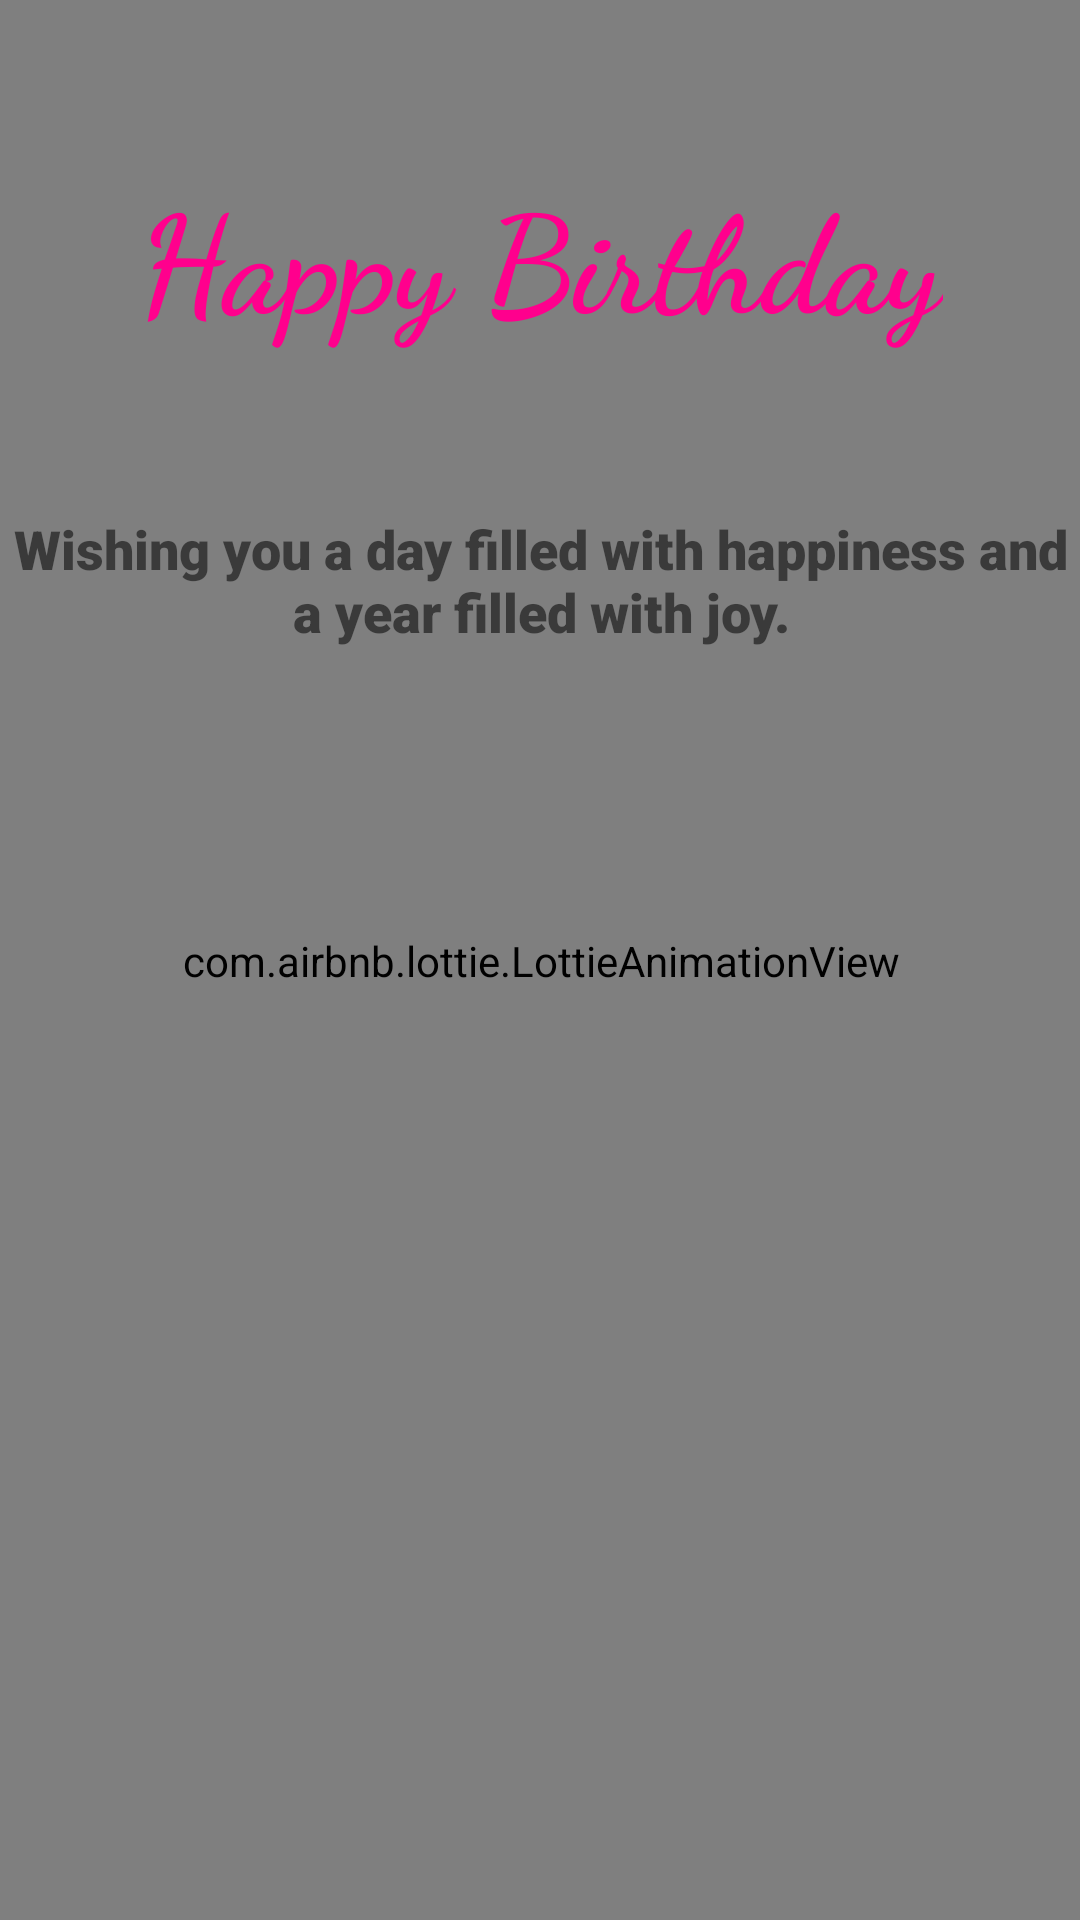

Reconstruct the res/layout file that produces this screen, plus the resources it refers to.
<!-- AndroidManifest.xml: application theme AppTheme -->
<!-- res/layout/activity_birthday_greeting.xml -->
<?xml version="1.0" encoding="utf-8"?>
<androidx.constraintlayout.widget.ConstraintLayout xmlns:android="http://schemas.android.com/apk/res/android"
    xmlns:app="http://schemas.android.com/apk/res-auto"
    xmlns:tools="http://schemas.android.com/tools"
    android:layout_width="match_parent"
    android:layout_height="match_parent"
    tools:context=".BirthdayGreetingActivity">


    <ImageView
        android:id="@+id/imageView"
        android:layout_width="match_parent"
        android:layout_height="match_parent"
        android:scaleType="centerCrop"
        android:src="@drawable/small" />

    
    <com.airbnb.lottie.LottieAnimationView
        android:layout_width="1000dp"
        android:layout_height="1000dp"
        app:layout_constraintBottom_toBottomOf="parent"
        app:layout_constraintEnd_toEndOf="parent"
        app:layout_constraintStart_toStartOf="parent"
        app:layout_constraintTop_toTopOf="@+id/imageView"
        app:lottie_autoPlay="true"
        app:lottie_fileName="papers.json"
        app:lottie_loop="true"
        app:lottie_colorFilter="@color/babyPink"/>


    <TextView
        android:id="@+id/birthdayGreeting"
        android:layout_width="wrap_content"
        android:layout_height="wrap_content"
        android:fontFamily="cursive"
        android:gravity="center_horizontal"
        android:text="@string/msg"
        android:textAlignment="center"
        android:textColor="@color/colorPink"
        android:textSize="45sp"
        android:textStyle="bold"
        app:layout_constraintBottom_toTopOf="@id/textView2"
        app:layout_constraintEnd_toEndOf="parent"
        app:layout_constraintStart_toStartOf="parent"
        app:layout_constraintTop_toTopOf="parent"
        app:layout_constraintVertical_bias="0.1" />

    <TextView
        android:id="@+id/textView2"
        android:layout_width="wrap_content"
        android:layout_height="wrap_content"
        android:layout_marginStart="100dp"
        android:layout_marginLeft="100dp"
        android:layout_marginEnd="70dp"
        android:layout_marginRight="70dp"
        android:layout_marginBottom="370dp"
        android:fontFamily="sans-serif-black"
        android:gravity="center_horizontal"
        android:text="@string/birthday_msg"
        android:textAlignment="center"
        android:textSize="18sp"
        android:textStyle="bold"
        app:layout_constraintBottom_toBottomOf="parent"
        app:layout_constraintEnd_toEndOf="parent"
        app:layout_constraintHorizontal_bias="0.588"
        app:layout_constraintStart_toStartOf="parent"
        app:layout_constraintTop_toBottomOf="@+id/birthdayGreeting"
        app:layout_constraintVertical_bias="0.507" />


</androidx.constraintlayout.widget.ConstraintLayout>
<!-- resources referenced by this layout -->
<resources>
  <color name="babyPink">#FF0099</color>
  <color name="colorPink">#ff008d</color>
  <string name="birthday_msg">Wishing you a day filled with happiness and a year filled with joy.</string>
  <string name="msg">Happy Birthday</string>
  <style name="AppTheme" parent="Theme.AppCompat.Light.DarkActionBar">
          
          <item name="colorPrimary">#BDAD91</item>
          <item name="colorPrimaryDark">#BCA276</item>
          <item name="colorAccent">@color/colorAccent</item>
      </style>
  <color name="colorAccent">#03DAC5</color>
</resources>
